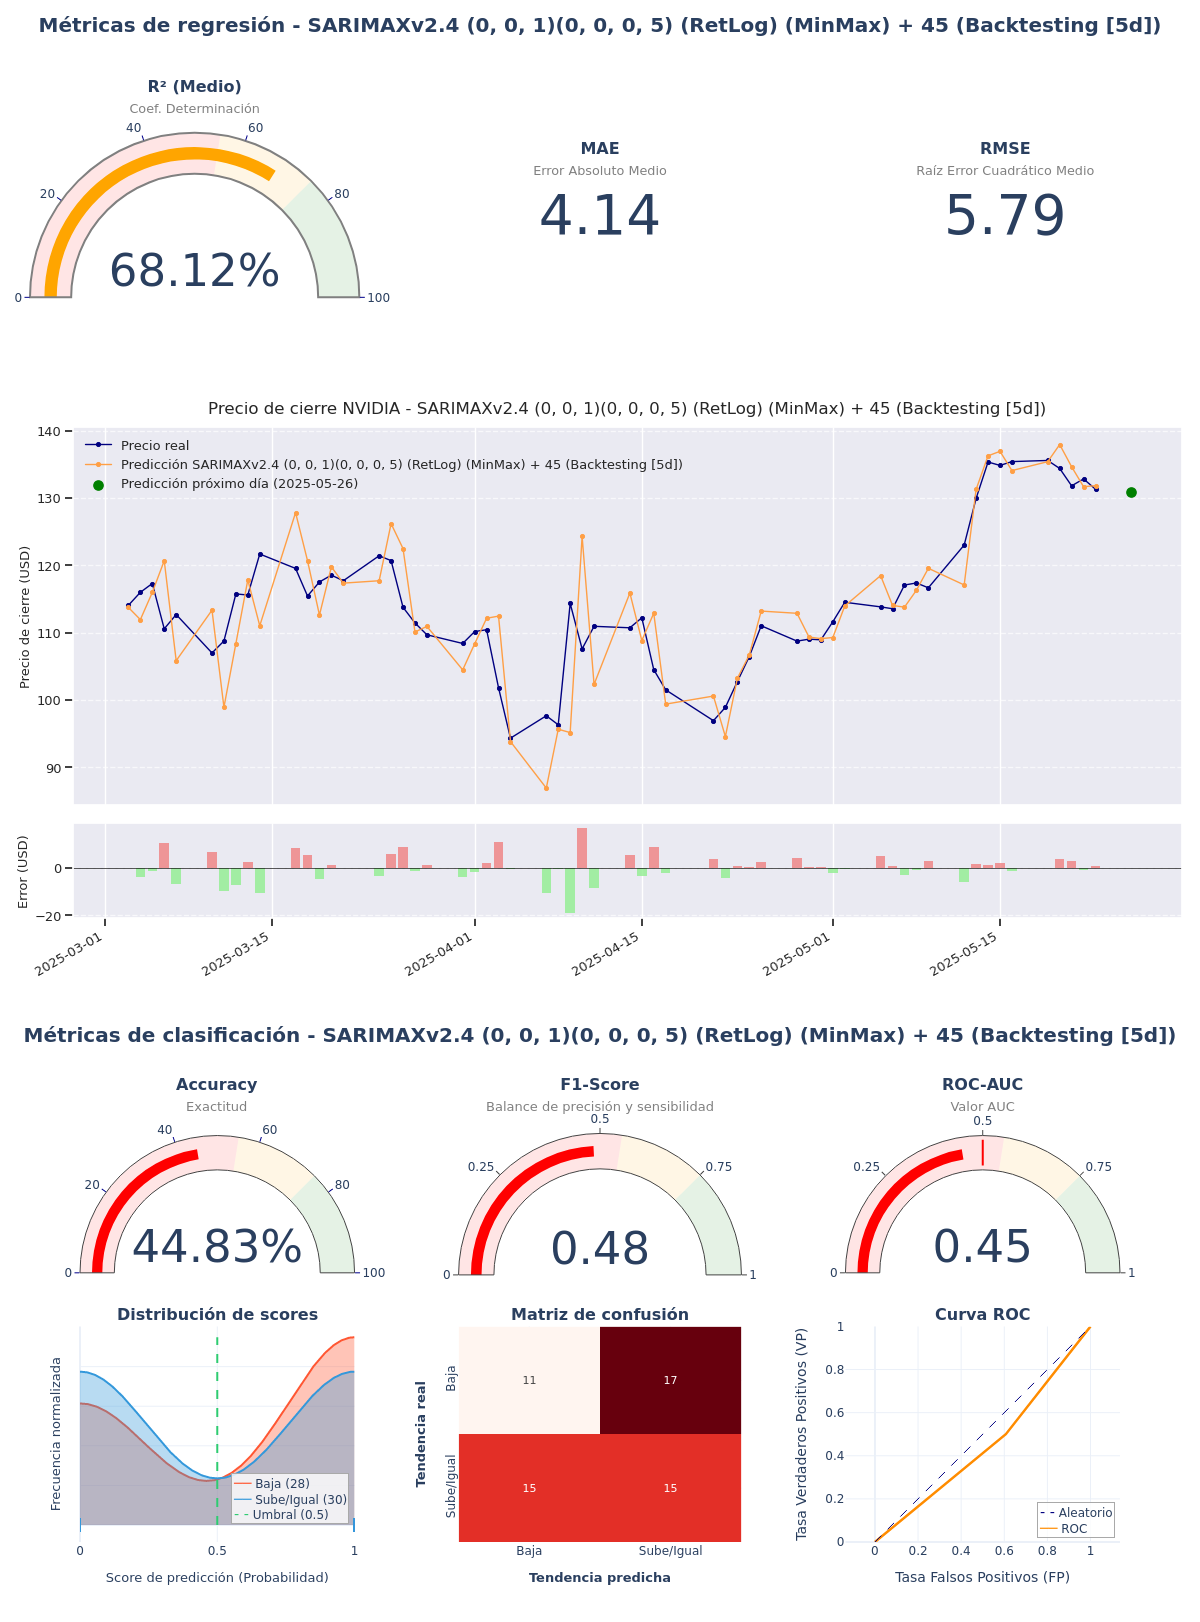

The data file committed next to this chart (first rows):
model_title; model_hash; r2; mae; rmse; accuracy; f1_score; roc_auc; irb_regr; irb_clas; irb_total
SARIMAXv2.4 (0, 0, 1)(0, 0, 0, 5) (RetLo…; ddae2068; 0,6812; 4,1357; 5,7902; 0,4483; 0,4839; 0,4464; 0,8083; 0,8741; 0,8445
